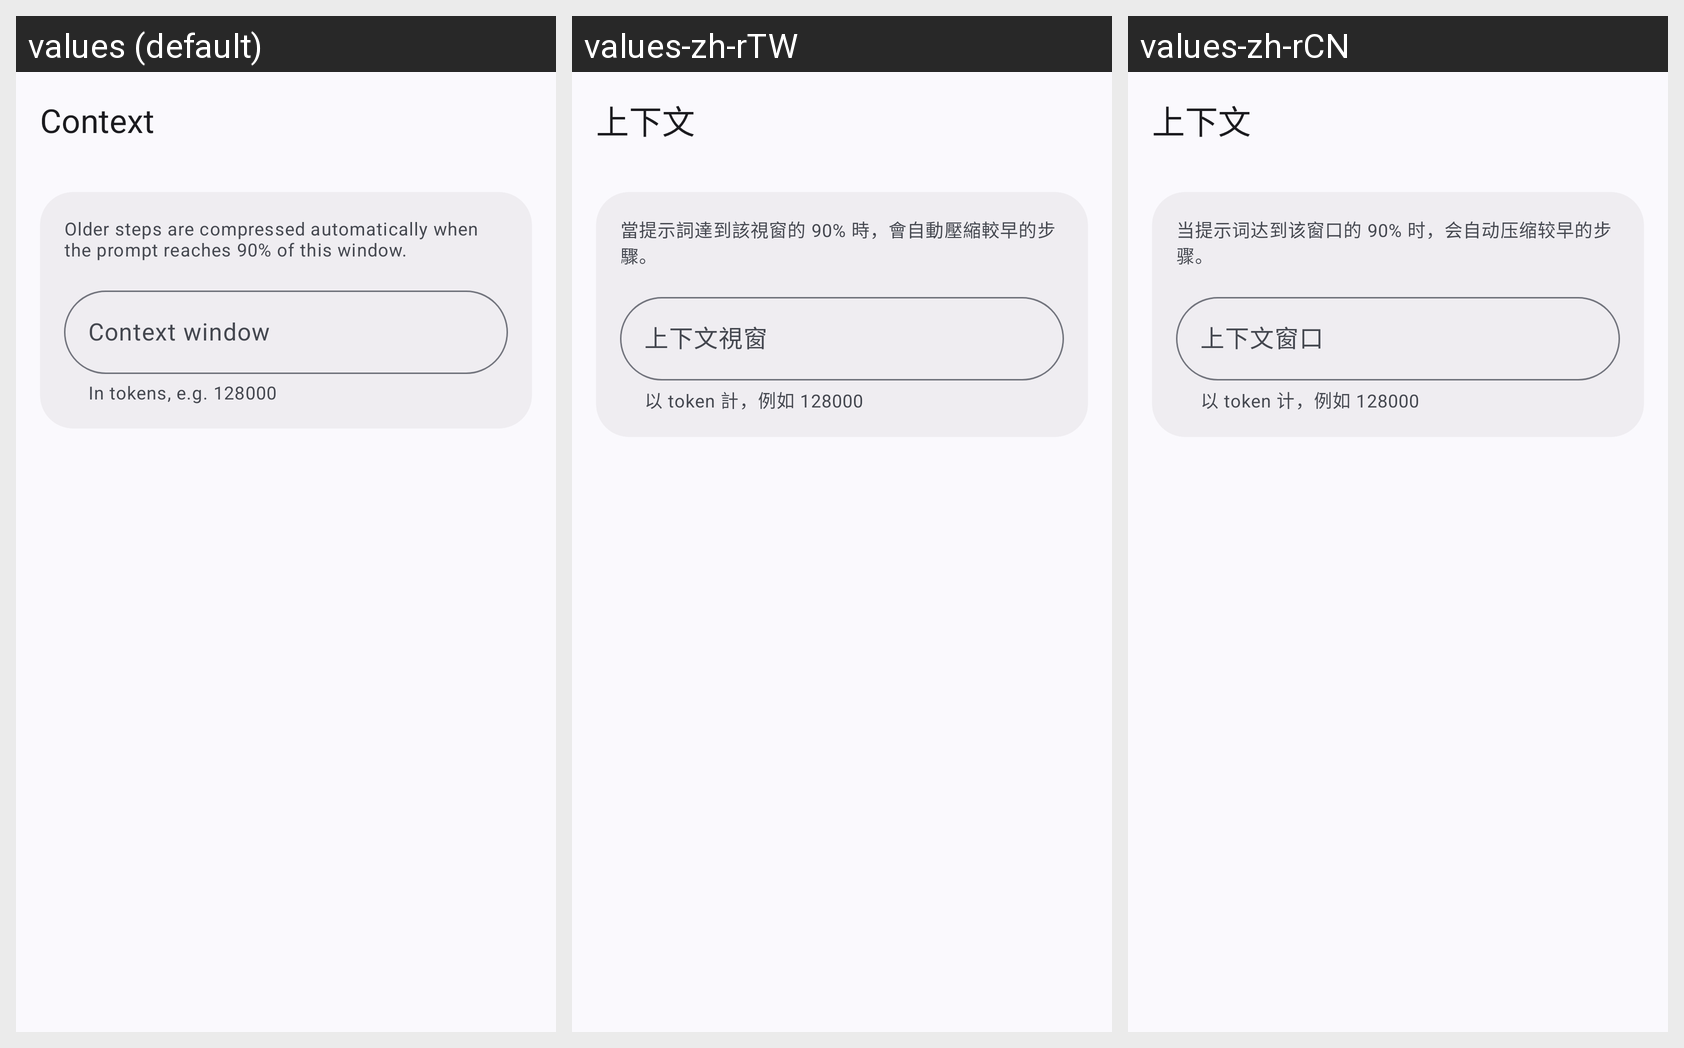

Locale-by-locale string values for the Android screen shown in this grid:
Android screen res/layout/activity_context_settings.xml rendered under 3 locales, left to right: values (default), values-zh-rTW, values-zh-rCN. Device: Nexus 5 (rendered at 1080×1920; each locale shown at half size, 540×960, under a caption strip naming it); theme Theme.Controller.
Strings drawn on this screen, with the default value and each locale's value (text and hints the layout hard-codes, and strings that could not be matched under every locale, appear in the picture but are not listed):

settings_context
  values: Context
  values-zh-rTW: 上下文
  values-zh-rCN: 上下文

context_window_note
  values: Older steps are compressed automatically when the prompt reaches 90% of this window.
  values-zh-rTW: 當提示詞達到該視窗的 90% 時，會自動壓縮較早的步驟。
  values-zh-rCN: 当提示词达到该窗口的 90% 时，会自动压缩较早的步骤。

context_window
  values: Context window
  values-zh-rTW: 上下文視窗
  values-zh-rCN: 上下文窗口

context_window_helper
  values: In tokens, e.g. 128000
  values-zh-rTW: 以 token 計，例如 128000
  values-zh-rCN: 以 token 计，例如 128000
